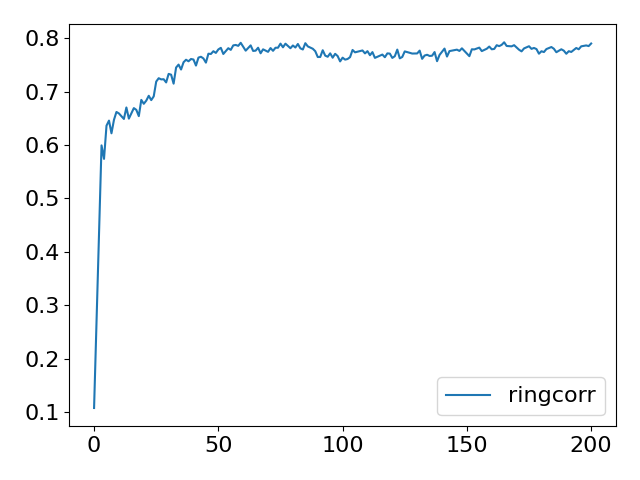

Source data for this figure (header and first rows):
Step, topology, method, lr, clip, sigma, sigma-cor, epsilon, accuracy
0, ring, corr, 5, 10, 0.02818, 0.6271, 1, 0.1076
5, ring, corr, 5, 10, 0.02818, 0.6271, 1, 0.2665
10, ring, corr, 5, 10, 0.02818, 0.6271, 1, 0.4716
15, ring, corr, 5, 10, 0.02818, 0.6271, 1, 0.5995
20, ring, corr, 5, 10, 0.02818, 0.6271, 1, 0.5742
25, ring, corr, 5, 10, 0.02818, 0.6271, 1, 0.6364
30, ring, corr, 5, 10, 0.02818, 0.6271, 1, 0.6459
35, ring, corr, 5, 10, 0.02818, 0.6271, 1, 0.6221
40, ring, corr, 5, 10, 0.02818, 0.6271, 1, 0.6473
45, ring, corr, 5, 10, 0.02818, 0.6271, 1, 0.6621
50, ring, corr, 5, 10, 0.02818, 0.6271, 1, 0.6593
55, ring, corr, 5, 10, 0.02818, 0.6271, 1, 0.6534
60, ring, corr, 5, 10, 0.02818, 0.6271, 1, 0.649
65, ring, corr, 5, 10, 0.02818, 0.6271, 1, 0.6705
70, ring, corr, 5, 10, 0.02818, 0.6271, 1, 0.6496
75, ring, corr, 5, 10, 0.02818, 0.6271, 1, 0.6614
80, ring, corr, 5, 10, 0.02818, 0.6271, 1, 0.6693
85, ring, corr, 5, 10, 0.02818, 0.6271, 1, 0.666
90, ring, corr, 5, 10, 0.02818, 0.6271, 1, 0.6543
95, ring, corr, 5, 10, 0.02818, 0.6271, 1, 0.6847
100, ring, corr, 5, 10, 0.02818, 0.6271, 1, 0.6774
105, ring, corr, 5, 10, 0.02818, 0.6271, 1, 0.6833
110, ring, corr, 5, 10, 0.02818, 0.6271, 1, 0.6924
115, ring, corr, 5, 10, 0.02818, 0.6271, 1, 0.6843
120, ring, corr, 5, 10, 0.02818, 0.6271, 1, 0.6913
125, ring, corr, 5, 10, 0.02818, 0.6271, 1, 0.719
130, ring, corr, 5, 10, 0.02818, 0.6271, 1, 0.7253
135, ring, corr, 5, 10, 0.02818, 0.6271, 1, 0.7231
140, ring, corr, 5, 10, 0.02818, 0.6271, 1, 0.7234
145, ring, corr, 5, 10, 0.02818, 0.6271, 1, 0.7174
150, ring, corr, 5, 10, 0.02818, 0.6271, 1, 0.7334
155, ring, corr, 5, 10, 0.02818, 0.6271, 1, 0.7319
160, ring, corr, 5, 10, 0.02818, 0.6271, 1, 0.7151
165, ring, corr, 5, 10, 0.02818, 0.6271, 1, 0.7453
170, ring, corr, 5, 10, 0.02818, 0.6271, 1, 0.7508
175, ring, corr, 5, 10, 0.02818, 0.6271, 1, 0.7416
180, ring, corr, 5, 10, 0.02818, 0.6271, 1, 0.7552
185, ring, corr, 5, 10, 0.02818, 0.6271, 1, 0.7599
190, ring, corr, 5, 10, 0.02818, 0.6271, 1, 0.757
195, ring, corr, 5, 10, 0.02818, 0.6271, 1, 0.7613
200, ring, corr, 5, 10, 0.02818, 0.6271, 1, 0.7603
205, ring, corr, 5, 10, 0.02818, 0.6271, 1, 0.749
210, ring, corr, 5, 10, 0.02818, 0.6271, 1, 0.7639
215, ring, corr, 5, 10, 0.02818, 0.6271, 1, 0.7655
220, ring, corr, 5, 10, 0.02818, 0.6271, 1, 0.7623
225, ring, corr, 5, 10, 0.02818, 0.6271, 1, 0.7545
230, ring, corr, 5, 10, 0.02818, 0.6271, 1, 0.7712
235, ring, corr, 5, 10, 0.02818, 0.6271, 1, 0.7707
240, ring, corr, 5, 10, 0.02818, 0.6271, 1, 0.7759
245, ring, corr, 5, 10, 0.02818, 0.6271, 1, 0.7727
250, ring, corr, 5, 10, 0.02818, 0.6271, 1, 0.7792
255, ring, corr, 5, 10, 0.02818, 0.6271, 1, 0.7822
260, ring, corr, 5, 10, 0.02818, 0.6271, 1, 0.7707
265, ring, corr, 5, 10, 0.02818, 0.6271, 1, 0.7765
270, ring, corr, 5, 10, 0.02818, 0.6271, 1, 0.7815
275, ring, corr, 5, 10, 0.02818, 0.6271, 1, 0.7784
280, ring, corr, 5, 10, 0.02818, 0.6271, 1, 0.7868
285, ring, corr, 5, 10, 0.02818, 0.6271, 1, 0.7876
290, ring, corr, 5, 10, 0.02818, 0.6271, 1, 0.7859
295, ring, corr, 5, 10, 0.02818, 0.6271, 1, 0.7916
... 141 more rows
